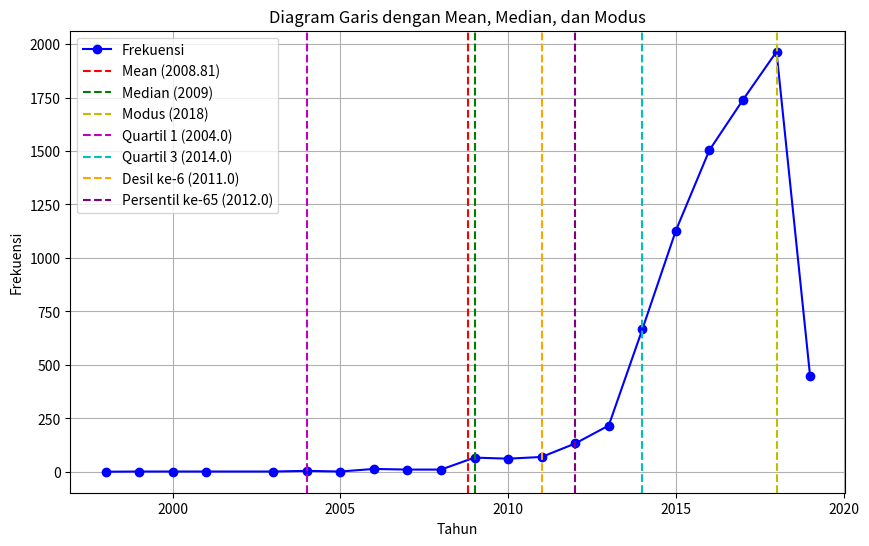
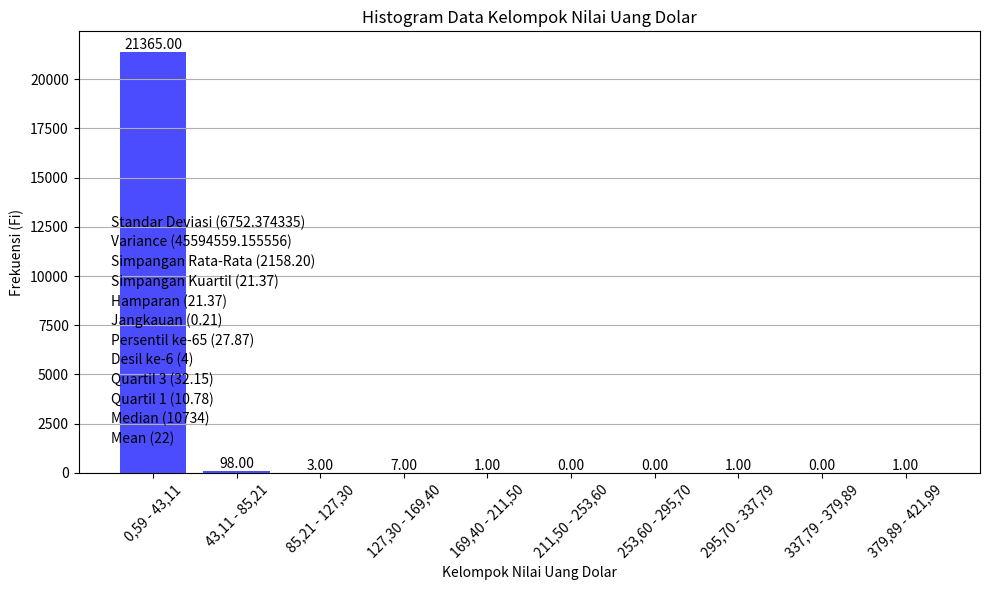

Write Python code to recreate these figures, in order.
import matplotlib.pyplot as plt
import statistics
import numpy as np

def soal1():
    # Data Tahun dan Frekuensi
    tahun = [1998, 1999, 2000, 2001, 2003, 2004, 2005, 2006, 2007, 2008, 2009, 2010, 2011, 2012, 2013, 2014, 2015, 2016, 2017, 2018, 2019]
    frekuensi = [1, 2, 2, 2, 2, 5, 2, 14, 11, 11, 67, 62, 70, 133, 217, 666, 1128, 1504, 1739, 1964, 450]

    # Hitung Mean, Median, dan Modus
    mean = statistics.mean(tahun)
    median = statistics.median(tahun)
    # Menghitung Quartile 1 dan Quartile 3
    q1 = np.percentile(tahun, 25)
    q3 = np.percentile(tahun, 75)

    # Menghitung Desil ke-6
    desil_6 = np.percentile(tahun, 60)

    # Menghitung Persentil ke-65
    persentil_65 = np.percentile(tahun, 65)
    try:
        modus = tahun[frekuensi.index(max(frekuensi))]
    except statistics.StatisticsError:
        modus = None

    # Tentukan frekuensi maksimum
    max_frekuensi = max(frekuensi)

    # Buat Diagram Garis
    plt.figure(figsize=(10, 6))
    plt.plot(tahun, frekuensi, marker='o', linestyle='-', color='b', label='Frekuensi')
    plt.axvline(mean, color='r', linestyle='--', label=f'Mean ({mean:.2f})', ymin=0, ymax=max_frekuensi)
    plt.axvline(median, color='g', linestyle='--', label=f'Median ({median})', ymin=0, ymax=max_frekuensi)
    if modus is not None:
        plt.axvline(modus, color='y', linestyle='--', label=f'Modus ({modus})', ymin=0, ymax=max_frekuensi)
    plt.axvline(q1, color='m', linestyle='--', label=f'Quartil 1 ({q1})', ymin=0, ymax=max_frekuensi)
    plt.axvline(q3, color='c', linestyle='--', label=f'Quartil 3 ({q3})', ymin=0, ymax=max_frekuensi)
    plt.axvline(desil_6, color='orange', linestyle='--', label=f'Desil ke-6 ({desil_6})', ymin=0, ymax=max_frekuensi)
    plt.axvline(persentil_65, color='purple', linestyle='--', label=f'Persentil ke-65 ({persentil_65})', ymin=0, ymax=max_frekuensi)

    # Label dan judul
    plt.xlabel('Tahun')
    plt.ylabel('Frekuensi')
    plt.title('Diagram Garis dengan Mean, Median, dan Modus')
    plt.legend()

    # Tampilkan diagram
    plt.grid()
    plt.show()

def soal2():
  # Data kelompok dan frekuensi
  kelompok = ["0,59 - 43,11", "43,11 - 85,21", "85,21 - 127,30", "127,30 - 169,40", "169,40 - 211,50", "211,50 - 253,60", "253,60 - 295,70", "295,70 - 337,79", "337,79 - 379,89", "379,89 - 421,99"]
  frekuensi = [21365, 98, 3, 7, 1, 0, 0, 1, 0, 1]

  # Menghitung statistik
  mean = 22
  median = 10734
  quartil_1 = 10.77522724
  quartil_3 = 32.14568172
  desil_6 = 4
  persentil_65 = 27.87159083
  jangkauan = 0.21
  hamparan = 21.37
  simpangan_kuartil = quartil_3 - quartil_1
  simpangan_rata_rata = statistics.mean([abs(x - mean) for x in frekuensi])
  variance = statistics.variance(frekuensi)
  standar_deviasi = statistics.stdev(frekuensi)

  # Plot histogram
  plt.figure(figsize=(10, 6))
  bars = plt.bar(kelompok, frekuensi, color='blue', alpha=0.7)

  # Label dan judul
  plt.xlabel('Kelompok Nilai Uang Dolar')
  plt.ylabel('Frekuensi (Fi)')
  plt.title('Histogram Data Kelompok Nilai Uang Dolar')

  # Tampilkan informasi statistik di atas batang histogram
  for bar in bars:
      height = bar.get_height()
      plt.text(
          bar.get_x() + bar.get_width() / 2,
          height + 1,  # Posisi teks di atas batang
          f'{height:.2f}',  # Tampilkan frekuensi dengan 2 angka desimal
          ha='center',  # Pusatkan teks horizontal
          va='bottom'  # Posisikan teks di atas batang
      )

  # Tampilkan informasi statistik di bawah batang histogram
  plt.text(-0.5, 1500, f'Mean ({mean})', fontsize=10, color='black')
  plt.text(-0.5, 2500, f'Median ({median})', fontsize=10, color='black')
  plt.text(-0.5, 3500, f'Quartil 1 ({quartil_1:.2f})', fontsize=10, color='black')
  plt.text(-0.5, 4500, f'Quartil 3 ({quartil_3:.2f})', fontsize=10, color='black')
  plt.text(-0.5, 5500, f'Desil ke-6 ({desil_6})', fontsize=10, color='black')
  plt.text(-0.5, 6500, f'Persentil ke-65 ({persentil_65:.2f})', fontsize=10, color='black')
  plt.text(-0.5, 7500, f'Jangkauan ({jangkauan})', fontsize=10, color='black')
  plt.text(-0.5, 8500, f'Hamparan ({hamparan})', fontsize=10, color='black')
  plt.text(-0.5, 9500, f'Simpangan Kuartil ({simpangan_kuartil:.2f})', fontsize=10, color='black')
  plt.text(-0.5, 10500, f'Simpangan Rata-Rata ({simpangan_rata_rata:.2f})', fontsize=10, color='black')
  plt.text(-0.5, 11500, f'Variance ({variance:.6f})', fontsize=10, color='black')
  plt.text(-0.5, 12500, f'Standar Deviasi ({standar_deviasi:.6f})', fontsize=10, color='black')

  # Tampilkan diagram histogram
  plt.xticks(rotation=45)
  plt.grid(axis='y')
  plt.tight_layout()
  plt.show()




soal1()
soal2()